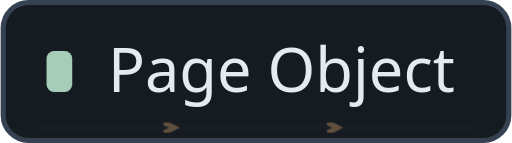
t = 0.00 s
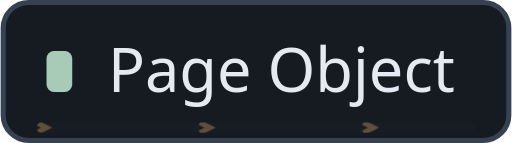
t = 0.35 s
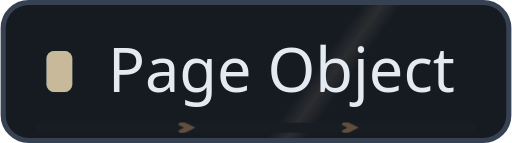
t = 3.35 s
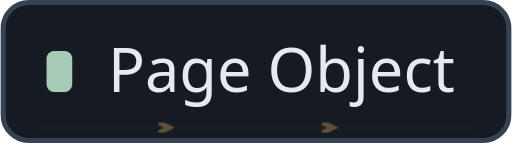
t = 6.35 s
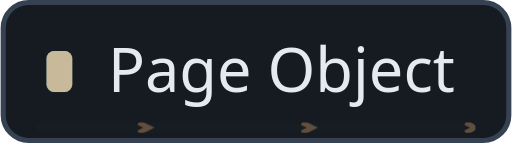
t = 9.35 s

The animated SVG that drew these frames (rendered in a browser with its animation timeline set to each time). Animation: 4 CSS @keyframes rules; frames cover the first 9.35 s, repeats indefinitely.

<svg xmlns="http://www.w3.org/2000/svg" width="100" height="28" viewBox="0 0 100 28" role="img"><defs><clipPath id="motion-frame"><rect x="1.0" y="1.0" width="98.0" height="26.0" rx="5" /></clipPath><clipPath id="motion-belt"><rect x="7.0" y="24.0" width="86.0" height="2" rx="1" /></clipPath><linearGradient id="motion-sheen" x1="0" y1="0" x2="1" y2=".2"><stop offset="0" stop-color="#e2c6a4" stop-opacity="0" /><stop offset=".46" stop-color="#e2c6a4" stop-opacity="0" /><stop offset=".5" stop-color="#e2c6a4" stop-opacity=".11" /><stop offset=".54" stop-color="#e2c6a4" stop-opacity="0" /><stop offset="1" stop-color="#e2c6a4" stop-opacity="0" /></linearGradient></defs><style>
@keyframes profile-belt { to { transform: translateX(32px); } }
@keyframes profile-sheen { to { transform: translateX(300px); } }
@keyframes profile-gear { to { transform: rotate(360deg); } }
@keyframes profile-signal { 0%,100% { opacity: .35; } 50% { opacity: .85; } }
.profile-conveyor { animation: profile-belt 1.6s linear infinite; }
.profile-sheen { animation: profile-sheen 9s linear infinite; animation-delay: -0.35s; }
.profile-gear { transform-origin: 0px 0px; animation: profile-gear 24s linear infinite; }
.profile-signal { animation: profile-signal 6s cubic-bezier(.77,0,.175,1) infinite; animation-delay: -0.35s; }
@media (prefers-reduced-motion: reduce) {
 .profile-conveyor, .profile-sheen, .profile-gear, .profile-signal { animation: none; }
 .profile-sheen { opacity: 0; }
}
</style><title>Page Object</title><desc>Page Object</desc><rect x=".5" y=".5" width="99" height="27" rx="5" fill="#161b22" stroke="#364152" /><g clip-path="url(#motion-frame)" pointer-events="none"><rect x="-100.0" y="0.0" width="100.0" height="28.0" fill="url(#motion-sheen)" class="profile-sheen" /></g><rect x="9" y="10" width="5" height="8" rx="1.5" fill="#8edace" /><text x="21" y="18" fill="#e4eaf1" font-family="Noto Sans,Arial,sans-serif" font-size="12" font-weight="500">Page Object</text><g clip-path="url(#motion-belt)" pointer-events="none"><rect x="7.0" y="24.0" width="86.0" height="2" fill="#171d23" /><g class="profile-conveyor"><path d="M-32 24l2 1 -2 1" fill="none" stroke="#9e7956" stroke-width="1" opacity=".55" /><path d="M0 24l2 1 -2 1" fill="none" stroke="#9e7956" stroke-width="1" opacity=".55" /><path d="M32 24l2 1 -2 1" fill="none" stroke="#9e7956" stroke-width="1" opacity=".55" /><path d="M64 24l2 1 -2 1" fill="none" stroke="#9e7956" stroke-width="1" opacity=".55" /><path d="M96 24l2 1 -2 1" fill="none" stroke="#9e7956" stroke-width="1" opacity=".55" /><path d="M128 24l2 1 -2 1" fill="none" stroke="#9e7956" stroke-width="1" opacity=".55" /></g></g><rect x="9" y="10" width="5" height="8" rx="1.5" fill="#d4b28e" class="profile-signal" /></svg>
